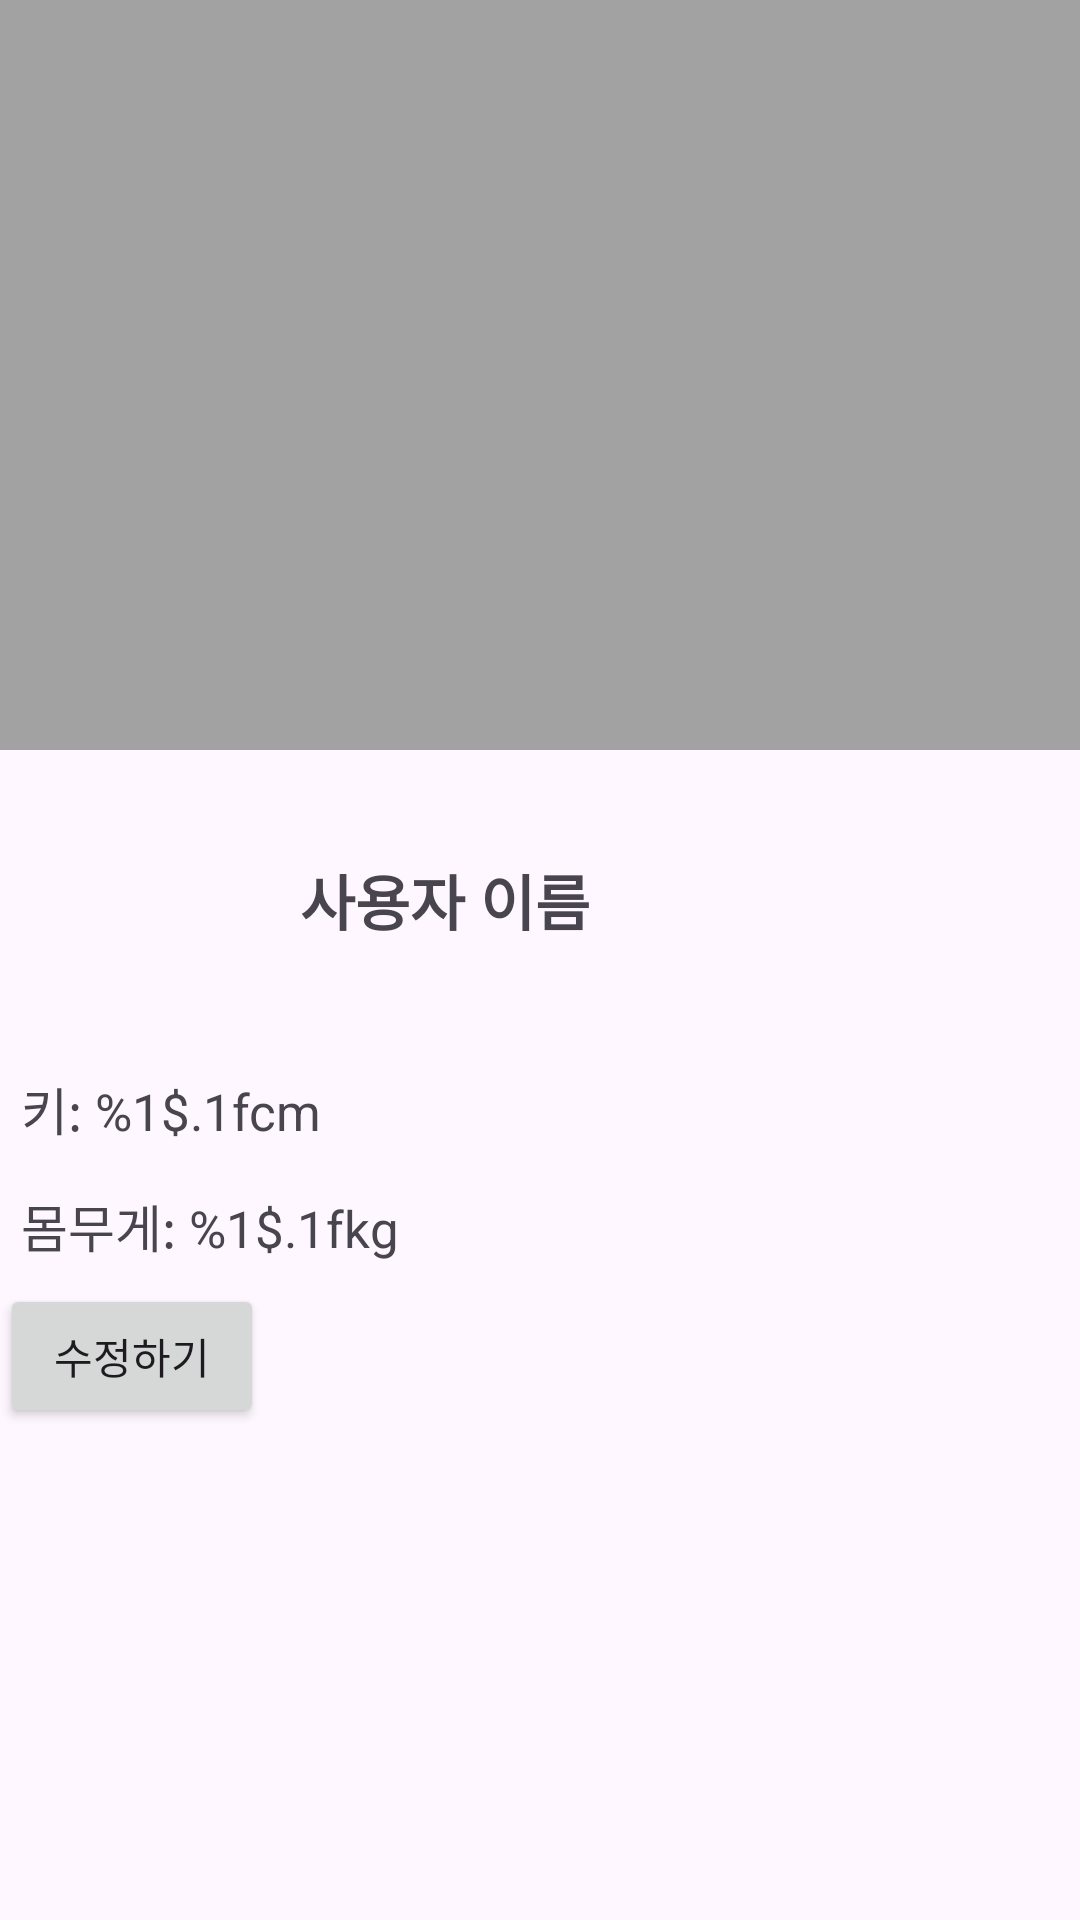

Android layout source for this screen:
<!-- AndroidManifest.xml: application theme Theme.Team7 -->
<!-- res/layout/activity_profile_setting.xml -->
<?xml version="1.0" encoding="utf-8"?>
<FrameLayout xmlns:android="http://schemas.android.com/apk/res/android"
    xmlns:app="http://schemas.android.com/apk/res-auto"
    xmlns:tools="http://schemas.android.com/tools"
    android:layout_width="match_parent"
    android:layout_height="match_parent"
    tools:context=".ProfileSettingActivity"
    >
    <ScrollView
        android:layout_width="match_parent"
        android:layout_height="match_parent"
        >
        <LinearLayout
            android:layout_width="match_parent"
            android:layout_height="match_parent"
            android:orientation="vertical"
            >
            <ImageView
                android:id="@+id/background_image"
                android:layout_width="match_parent"
                android:layout_height="250dp"
                android:src="@color/bottom_nav_icon"
                />

<LinearLayout
    android:layout_width="match_parent"
    android:layout_height="match_parent"
    ><ImageView
    android:id="@+id/profile_image"
    android:layout_width="80dp"
    android:layout_height="80dp"
    android:layout_gravity="center_vertical"
    android:src="@drawable/profile_profile_button_design"
    android:layout_margin="10dp"
    />
    <TextView
        android:id="@+id/userName"
        android:layout_width="wrap_content"
        android:layout_height="wrap_content"
        android:text="사용자 이름"
        android:textSize="20sp"
        android:textStyle="bold"
        android:layout_gravity="center_vertical"
        />


</LinearLayout>

            <TextView
                android:id="@+id/userInformHeight"
                android:layout_width="wrap_content"
                android:layout_height="wrap_content"
                android:text="@string/userInformHeight"
                android:textSize="17sp"
                android:layout_margin="7dp"
                />
            <TextView
                android:id="@+id/userInformWeight"
                android:layout_width="wrap_content"
                android:layout_height="wrap_content"
                android:text="@string/userInformWeight"
                android:textSize="17sp"
                android:layout_margin="7dp"
                />
            <android.widget.Button
                android:id="@+id/userInformCorrectionButton"
                android:layout_width="wrap_content"
                android:layout_height="wrap_content"
                android:text="@string/correction"
                />

        </LinearLayout>
    </ScrollView>
</FrameLayout>
<!-- resources referenced by this layout -->
<resources>
  <color name="bottom_nav_icon">#a2a2a2</color>
  <!-- drawable profile_profile_button_design (drawable) -->
  <?xml version="1.0" encoding="utf-8"?>
  <layer-list xmlns:android="http://schemas.android.com/apk/res/android">
  
      <item >
          <shape android:shape="rectangle">
              <solid android:color="@color/background" />
          </shape>
      </item>
      <item
          android:drawable="@drawable/baseline_person_24"
          android:width="60dp"
          android:height="60dp" >
      </item>
  </layer-list>
  <string name="correction">수정하기</string>
  <string name="userInformHeight">키: %1$.1fcm </string>
  <string name="userInformWeight">몸무게: %1$.1fkg</string>
  <style name="Theme.Team7" parent="Base.Theme.Team7" />
  <style name="Base.Theme.Team7" parent="Theme.Material3.DayNight.NoActionBar">
          
          
      </style>
</resources>
